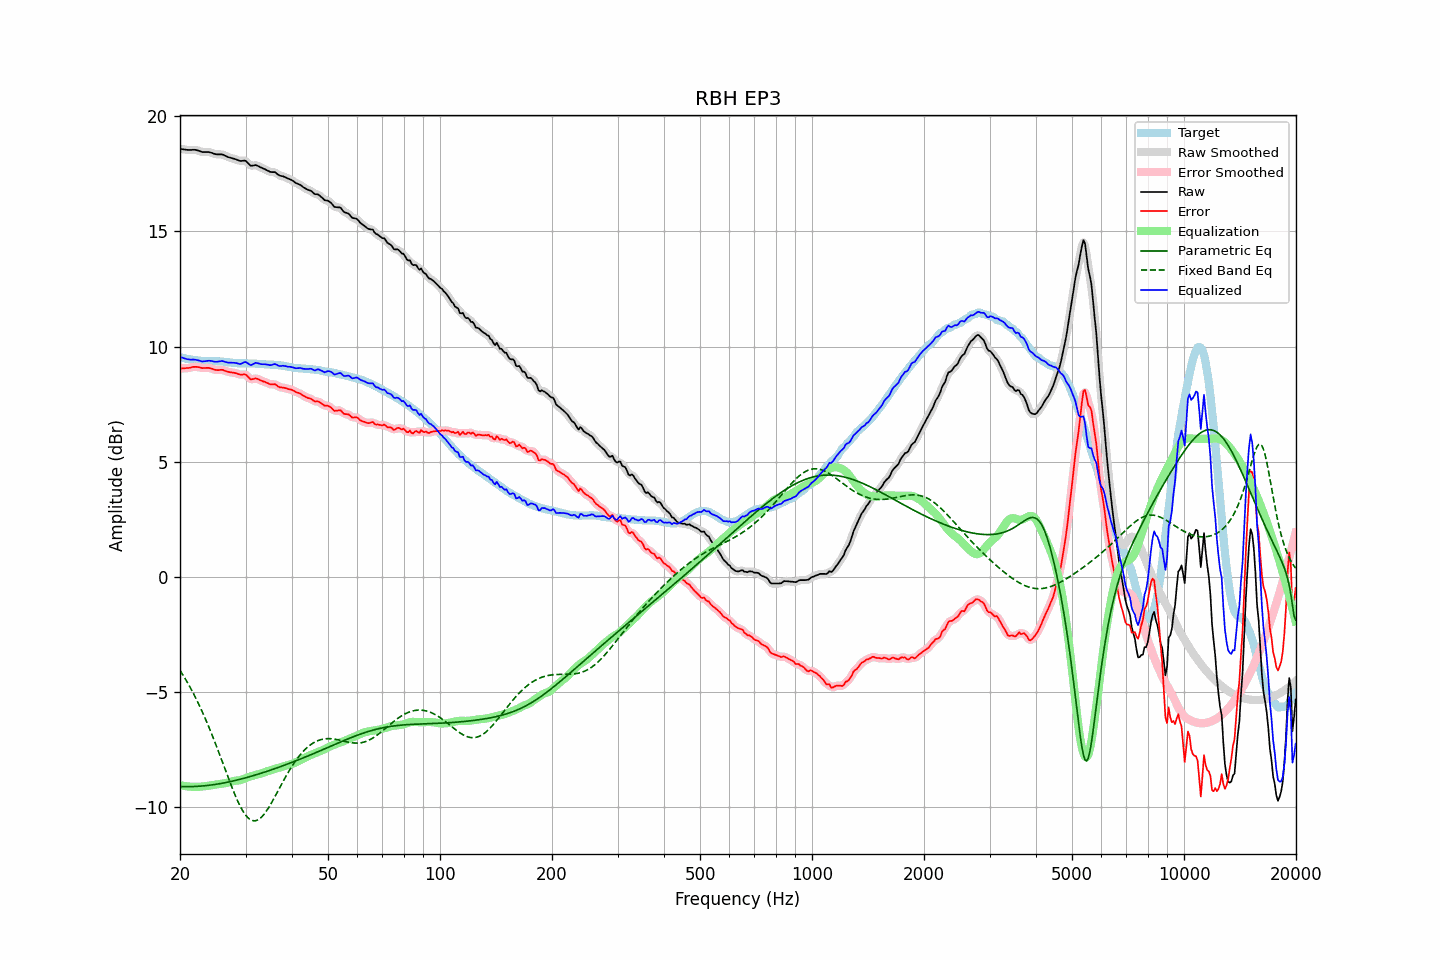

Source data for this figure (header and first rows):
frequency, raw, error, smoothed, error_smoothed, equalization, parametric_eq, fixed_band_eq, equalized_raw, equalized_smoothed, target
20.00, 18.59, 9.05, 18.59, 9.05, -9.03, -9.10, -4.05, 9.55, 9.55, 9.54
20.20, 18.58, 9.05, 18.58, 9.05, -9.05, -9.10, -4.16, 9.53, 9.53, 9.53
20.40, 18.57, 9.06, 18.57, 9.06, -9.06, -9.10, -4.27, 9.51, 9.50, 9.51
20.61, 18.56, 9.06, 18.56, 9.06, -9.07, -9.10, -4.39, 9.49, 9.48, 9.50
20.81, 18.55, 9.07, 18.55, 9.07, -9.08, -9.10, -4.50, 9.47, 9.46, 9.48
21.02, 18.54, 9.07, 18.54, 9.07, -9.09, -9.10, -4.62, 9.45, 9.45, 9.47
21.23, 18.54, 9.08, 18.54, 9.08, -9.10, -9.10, -4.75, 9.44, 9.44, 9.45
21.44, 18.54, 9.09, 18.54, 9.10, -9.10, -9.10, -4.88, 9.44, 9.44, 9.44
21.66, 18.55, 9.12, 18.54, 9.11, -9.11, -9.09, -5.01, 9.44, 9.44, 9.42
21.87, 18.55, 9.12, 18.54, 9.12, -9.11, -9.09, -5.14, 9.44, 9.43, 9.42
22.09, 18.54, 9.12, 18.54, 9.12, -9.11, -9.09, -5.28, 9.43, 9.43, 9.41
22.31, 18.52, 9.11, 18.52, 9.12, -9.11, -9.08, -5.42, 9.41, 9.41, 9.40
22.54, 18.50, 9.10, 18.49, 9.10, -9.10, -9.08, -5.57, 9.39, 9.39, 9.39
22.76, 18.47, 9.08, 18.47, 9.09, -9.10, -9.07, -5.72, 9.37, 9.37, 9.38
22.99, 18.45, 9.07, 18.45, 9.08, -9.09, -9.07, -5.87, 9.35, 9.36, 9.38
23.22, 18.45, 9.08, 18.44, 9.07, -9.08, -9.06, -6.03, 9.36, 9.36, 9.37
23.45, 18.45, 9.08, 18.45, 9.08, -9.08, -9.06, -6.19, 9.37, 9.37, 9.37
23.69, 18.45, 9.08, 18.45, 9.08, -9.07, -9.05, -6.35, 9.38, 9.38, 9.37
23.92, 18.45, 9.08, 18.44, 9.07, -9.06, -9.04, -6.52, 9.39, 9.39, 9.37
24.16, 18.43, 9.06, 18.43, 9.06, -9.04, -9.03, -6.69, 9.38, 9.38, 9.37
24.40, 18.41, 9.04, 18.40, 9.04, -9.03, -9.02, -6.86, 9.37, 9.37, 9.37
24.65, 18.38, 9.01, 18.38, 9.01, -9.02, -9.01, -7.04, 9.35, 9.36, 9.37
24.89, 18.36, 8.99, 18.36, 8.99, -9.01, -9.00, -7.22, 9.34, 9.35, 9.37
25.14, 18.35, 8.98, 18.35, 8.98, -9.00, -8.99, -7.40, 9.34, 9.35, 9.37
25.39, 18.35, 8.98, 18.35, 8.99, -8.99, -8.98, -7.59, 9.36, 9.36, 9.36
25.65, 18.35, 8.99, 18.35, 8.99, -8.98, -8.97, -7.77, 9.37, 9.37, 9.35
25.91, 18.35, 8.99, 18.34, 8.99, -8.97, -8.95, -7.96, 9.38, 9.37, 9.35
26.16, 18.33, 8.98, 18.32, 8.98, -8.96, -8.94, -8.15, 9.37, 9.36, 9.34
26.43, 18.29, 8.95, 18.29, 8.95, -8.95, -8.93, -8.34, 9.34, 9.34, 9.34
26.69, 18.26, 8.93, 18.26, 8.93, -8.94, -8.91, -8.52, 9.32, 9.32, 9.33
26.96, 18.23, 8.91, 18.23, 8.91, -8.92, -8.90, -8.71, 9.31, 9.31, 9.32
27.23, 18.21, 8.89, 18.21, 8.89, -8.90, -8.88, -8.89, 9.31, 9.30, 9.32
27.50, 18.19, 8.88, 18.19, 8.88, -8.88, -8.87, -9.07, 9.31, 9.30, 9.31
27.77, 18.17, 8.87, 18.17, 8.87, -8.86, -8.85, -9.25, 9.30, 9.30, 9.30
28.05, 18.15, 8.86, 18.15, 8.86, -8.85, -8.84, -9.42, 9.30, 9.30, 9.28
28.33, 18.13, 8.84, 18.12, 8.84, -8.84, -8.82, -9.59, 9.29, 9.28, 9.28
28.62, 18.10, 8.82, 18.09, 8.82, -8.83, -8.80, -9.74, 9.27, 9.26, 9.28
28.90, 18.07, 8.80, 18.07, 8.80, -8.82, -8.79, -9.89, 9.25, 9.25, 9.27
29.19, 18.06, 8.78, 18.06, 8.79, -8.80, -8.77, -10.02, 9.25, 9.26, 9.28
29.48, 18.07, 8.79, 18.07, 8.79, -8.78, -8.75, -10.15, 9.29, 9.29, 9.28
29.78, 18.08, 8.80, 18.07, 8.79, -8.75, -8.73, -10.26, 9.32, 9.32, 9.28
30.08, 18.06, 8.78, 18.04, 8.77, -8.72, -8.71, -10.35, 9.33, 9.32, 9.27
30.38, 17.99, 8.72, 17.99, 8.71, -8.70, -8.69, -10.43, 9.29, 9.29, 9.27
30.68, 17.92, 8.65, 17.92, 8.65, -8.68, -8.67, -10.49, 9.24, 9.24, 9.27
30.99, 17.85, 8.58, 17.87, 8.60, -8.65, -8.65, -10.54, 9.19, 9.22, 9.27
31.30, 17.86, 8.59, 17.86, 8.59, -8.63, -8.63, -10.57, 9.23, 9.23, 9.27
31.61, 17.87, 8.60, 17.86, 8.60, -8.61, -8.61, -10.58, 9.26, 9.26, 9.27
31.93, 17.89, 8.62, 17.87, 8.61, -8.59, -8.59, -10.58, 9.30, 9.29, 9.26
32.24, 17.86, 8.61, 17.86, 8.60, -8.57, -8.57, -10.55, 9.29, 9.29, 9.25
32.57, 17.83, 8.58, 17.83, 8.58, -8.56, -8.55, -10.52, 9.27, 9.27, 9.25
32.89, 17.79, 8.54, 17.79, 8.54, -8.54, -8.53, -10.47, 9.24, 9.25, 9.25
33.22, 17.76, 8.51, 17.76, 8.51, -8.52, -8.50, -10.40, 9.24, 9.24, 9.24
33.55, 17.73, 8.48, 17.73, 8.49, -8.49, -8.48, -10.32, 9.24, 9.23, 9.24
33.89, 17.70, 8.47, 17.69, 8.46, -8.46, -8.46, -10.23, 9.24, 9.23, 9.23
34.23, 17.66, 8.43, 17.66, 8.43, -8.44, -8.44, -10.13, 9.22, 9.22, 9.23
34.57, 17.63, 8.40, 17.62, 8.40, -8.41, -8.41, -10.03, 9.21, 9.21, 9.22
34.92, 17.59, 8.37, 17.59, 8.37, -8.39, -8.39, -9.91, 9.19, 9.20, 9.22
35.27, 17.58, 8.36, 17.58, 8.37, -8.37, -8.37, -9.79, 9.21, 9.21, 9.22
35.62, 17.58, 8.36, 17.58, 8.37, -8.35, -8.34, -9.67, 9.23, 9.23, 9.21
35.97, 17.58, 8.37, 17.56, 8.36, -8.33, -8.32, -9.54, 9.25, 9.23, 9.20
... 635 more rows
